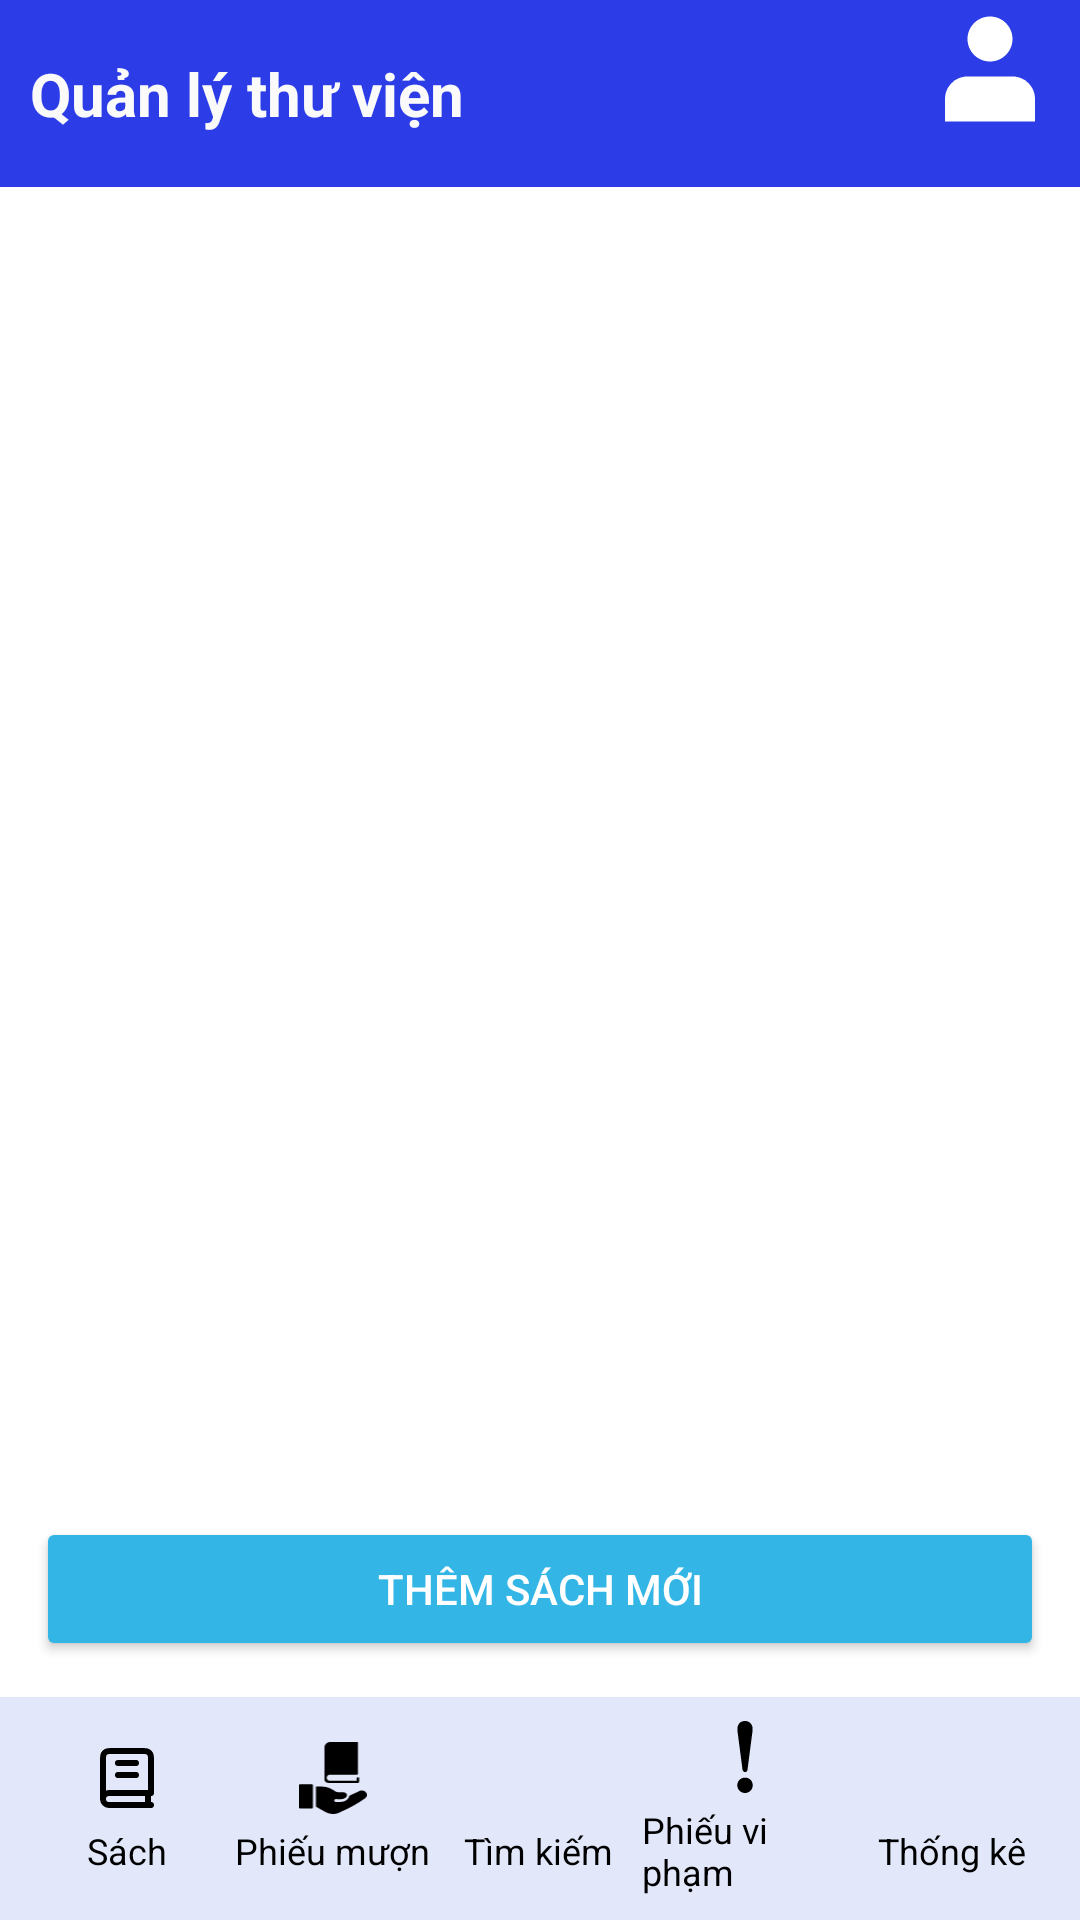

Layout XML and referenced resources for this Android screen:
<!-- AndroidManifest.xml: application theme Theme.LibraryApplication -->
<!-- res/layout/activity_book_managedment.xml -->
<?xml version="1.0" encoding="utf-8"?>
<LinearLayout
    xmlns:android="http://schemas.android.com/apk/res/android"
    android:orientation="vertical"
    android:layout_width="match_parent"
    android:layout_height="match_parent"
    android:background="@android:color/white">

    
    <include layout="@layout/status_bar"/>


    
    <androidx.recyclerview.widget.RecyclerView
        android:id="@+id/rvBooks"
        android:layout_width="match_parent"
        android:layout_height="0dp"
        android:layout_weight="1"
        android:padding="8dp"
        android:clipToPadding="false" />

    
    <Button
        android:id="@+id/btnAddBook"
        android:layout_width="match_parent"
        android:layout_height="wrap_content"
        android:text="Thêm sách mới"
        android:layout_margin="12dp"
        android:backgroundTint="@android:color/holo_blue_light"
        android:textColor="@android:color/white" />

    <include layout="@layout/menu_bar" />

</LinearLayout>
<!-- res/layout/status_bar.xml (included above) -->
<?xml version="1.0" encoding="utf-8"?>
<RelativeLayout xmlns:android="http://schemas.android.com/apk/res/android"
    android:layout_width="match_parent"
    android:layout_height="wrap_content"
    android:id="@+id/status_bar"
    >

    
    <LinearLayout
        android:id="@+id/top_bar"
        android:layout_width="match_parent"
        android:layout_height="wrap_content"
        android:layout_alignParentTop="true"
        android:background="#2C3DE7"
        android:gravity="center_vertical"
        android:orientation="horizontal">

        <TextView
            android:id="@+id/home"
            android:layout_width="wrap_content"
            android:layout_height="wrap_content"
            android:layout_weight="1"
            android:paddingLeft="10dp"
            android:text="Quản lý thư viện"
            android:textColor="#FAFAFA"
            android:textSize="20sp"
            android:textStyle="bold"
            android:background="?attr/selectableItemBackground"
            />

        <LinearLayout
            android:id="@+id/user_section"
            android:layout_width="wrap_content"
            android:layout_height="wrap_content"
            android:clickable="true"
            android:focusable="true"
            android:gravity="center"
            android:orientation="vertical"
            android:paddingTop="3dp"
            android:paddingEnd="10dp"
            android:paddingBottom="3dp">

            <ImageView
                android:id="@+id/user_icon"
                android:layout_width="40dp"
                android:layout_height="40dp"
                android:contentDescription="Admin1"
                android:src="@drawable/ic_user" />

            <TextView
                android:id="@+id/user_name"
                android:layout_width="wrap_content"
                android:layout_height="wrap_content"
                android:gravity="center"
                android:textColor="#F8F7F7"
                android:textSize="12sp" />
        </LinearLayout>
    </LinearLayout>


</RelativeLayout>
<!-- res/layout/menu_bar.xml (included above) -->
<?xml version="1.0" encoding="utf-8"?>
<LinearLayout xmlns:android="http://schemas.android.com/apk/res/android"
    android:layout_width="match_parent"
    android:layout_height="wrap_content"
    android:background="#E2E8FA"
    android:gravity="center"
    android:orientation="horizontal"
    android:padding="8dp"
    android:weightSum="5">

    
    <LinearLayout
        android:layout_width="0dp"
        android:layout_height="wrap_content"
        android:layout_weight="1"
        android:gravity="center"
        android:orientation="vertical">

        <ImageView
            android:layout_width="24dp"
            android:layout_height="24dp"
            android:src="@drawable/ic_book" />

        <TextView
            android:layout_width="wrap_content"
            android:layout_height="wrap_content"
            android:layout_marginTop="4dp"
            android:text="Sách"
            android:textColor="#000000"
            android:textSize="12sp" />
    </LinearLayout>

    
    <LinearLayout
        android:layout_width="0dp"
        android:layout_height="wrap_content"
        android:layout_weight="1"
        android:gravity="center"
        android:orientation="vertical">

        <ImageView
            android:layout_width="24dp"
            android:layout_height="24dp"
            android:src="@drawable/ic_borrow" />

        <TextView
            android:layout_width="wrap_content"
            android:layout_height="wrap_content"
            android:layout_marginTop="4dp"
            android:text="Phiếu mượn"
            android:textColor="#000000"
            android:textSize="12sp" />
    </LinearLayout>

    <LinearLayout
        android:layout_width="0dp"
        android:layout_height="wrap_content"
        android:layout_weight="1"
        android:gravity="center"
        android:orientation="vertical">

        <ImageView
            android:layout_width="24dp"
            android:layout_height="24dp"
            android:src="@drawable/ic_search" />

        <TextView
            android:layout_width="wrap_content"
            android:layout_height="wrap_content"
            android:layout_marginTop="4dp"
            android:text="Tìm kiếm"
            android:textColor="#000000"
            android:textSize="12sp" />
    </LinearLayout>

    <LinearLayout
        android:layout_width="0dp"
        android:layout_height="wrap_content"
        android:layout_weight="1"
        android:gravity="center"
        android:orientation="vertical">

        <ImageView
            android:layout_width="24dp"
            android:layout_height="24dp"
            android:src="@drawable/ic_violate" />

        <TextView
            android:layout_width="wrap_content"
            android:layout_height="wrap_content"
            android:layout_marginTop="4dp"
            android:text="Phiếu vi phạm"
            android:textColor="#000000"
            android:textSize="12sp" />
    </LinearLayout>

    <LinearLayout
        android:layout_width="0dp"
        android:layout_height="wrap_content"
        android:layout_weight="1"
        android:gravity="center"
        android:orientation="vertical">

        <ImageView
            android:layout_width="24dp"
            android:layout_height="24dp"
            android:src="@drawable/ic_statistics" />

        <TextView
            android:layout_width="wrap_content"
            android:layout_height="wrap_content"
            android:layout_marginTop="4dp"
            android:text="Thống kê"
            android:textColor="#000000"
            android:textSize="12sp" />
    </LinearLayout>
</LinearLayout>
<!-- resources referenced by this layout -->
<resources>
  <!-- drawable ic_book (drawable) -->
  <vector xmlns:android="http://schemas.android.com/apk/res/android"
      android:width="800dp"
      android:height="800dp"
      android:viewportWidth="24"
      android:viewportHeight="24">
    <path
        android:pathData="M4,19V6.2C4,5.08 4,4.52 4.218,4.092C4.41,3.716 4.716,3.41 5.092,3.218C5.52,3 6.08,3 7.2,3H16.8C17.92,3 18.48,3 18.908,3.218C19.284,3.41 19.59,3.716 19.782,4.092C20,4.52 20,5.08 20,6.2V17H6C4.895,17 4,17.895 4,19ZM4,19C4,20.105 4.895,21 6,21H20M9,7H15M9,11H15M19,17V21"
        android:strokeLineJoin="round"
        android:strokeWidth="2"
        android:fillColor="#00000000"
        android:strokeColor="#000000"
        android:strokeLineCap="round"/>
  </vector>
  <!-- drawable ic_borrow (drawable) -->
  <vector xmlns:android="http://schemas.android.com/apk/res/android"
      android:width="479dp"
      android:height="511.83dp"
      android:viewportWidth="479"
      android:viewportHeight="511.83">
    <path
        android:fillColor="#FF000000"
        android:pathData="M219.08,0h197.57v226.67c-0.36,6.16 -8.32,6.3 -16.92,5.92L216.16,232.59c-11.88,0 -21.6,9.72 -21.6,21.62 0,11.89 9.72,21.61 21.6,21.61h191.48v-23h16.91v29.24c0,5.32 -4.34,9.66 -9.68,9.66L217.01,291.72c-27.07,0 -38.91,-9.57 -38.91,-30.97L178.1,40.98C178.1,18.44 196.53,0 219.08,0zM6.73,300.41h82.33c3.7,0 6.73,3.03 6.73,6.73v159.27c0,3.71 -3.03,6.73 -6.73,6.73L6.73,473.14c-3.7,0 -6.73,-3.02 -6.73,-6.73L0,307.14c0,-3.7 3.03,-6.73 6.73,-6.73zM117.13,459.2L117.13,315.82c70.69,1.65 84.62,-1.24 147.39,40.35l50.09,1.17c22.64,1.89 33.98,25.15 11.61,39.74 -17.88,12.46 -41.03,11.19 -64.73,8.51 -16.36,-1.18 -17.59,20.81 -0.49,21.29 5.92,0.6 12.4,-0.64 18.04,-0.52 29.65,0.66 54.2,-4.44 69.69,-27.51l7.92,-17.35 75.37,-35.21c37.57,-11.41 63.15,28.21 35.06,54.69 -54.88,38.01 -110.99,69.04 -168.2,93.81 -41.69,24.05 -82.79,22.24 -123.34,-2.87l-58.41,-32.72z"
        android:fillType="evenOdd"/>
  </vector>
  <!-- drawable ic_user (drawable) -->
  <vector xmlns:android="http://schemas.android.com/apk/res/android"
      android:width="800dp"
      android:height="800dp"
      android:viewportWidth="16"
      android:viewportHeight="16">
    <path
        android:pathData="M8,7C9.657,7 11,5.657 11,4C11,2.343 9.657,1 8,1C6.343,1 5,2.343 5,4C5,5.657 6.343,7 8,7Z"
        android:fillColor="#ffffff"/>
    <path
        android:pathData="M14,12C14,10.343 12.657,9 11,9H5C3.343,9 2,10.343 2,12V15H14V12Z"
        android:fillColor="#ffffff"/>
  </vector>
  <!-- drawable ic_violate (drawable) -->
  <vector xmlns:android="http://schemas.android.com/apk/res/android"
      android:width="800dp"
      android:height="800dp"
      android:viewportWidth="512"
      android:viewportHeight="512">
    <path
        android:pathData="M238.3,346.39c0.6,3.94 2.56,7.72 5.9,11.36c3.31,3.63 7.25,5.45 11.8,5.45c10.59,0 16.49,-5.61 17.69,-16.81l35.4,-271.98c0.61,-4.82 0.91,-11.64 0.91,-20.42c0,-13.62 -4.68,-26.01 -14.06,-37.22C286.56,5.59 273.24,0 256,0c-17.87,0 -31.32,5.74 -40.39,17.23c-9.07,11.21 -13.61,23.46 -13.61,36.77c0,8.17 0.28,14.98 0.89,20.42L238.3,346.39z"
        android:fillColor="#000000"/>
    <path
        android:pathData="M295.03,418.07c-10.29,-10.29 -23.31,-15.44 -39.03,-15.44c-15.42,0 -28.44,5.31 -39.03,15.9c-10.59,10.59 -15.88,23.44 -15.88,38.57c0,14.52 5.29,27.38 15.88,38.58C227.56,506.56 240.58,512 256,512c15.42,0 28.42,-5.29 39.03,-15.89c10.57,-10.57 15.88,-23.59 15.88,-39.02C310.91,441.66 305.61,428.66 295.03,418.07z"
        android:fillColor="#000000"/>
  </vector>
  <style name="Theme.LibraryApplication" parent="Base.Theme.LibraryApplication" />
  <style name="Base.Theme.LibraryApplication" parent="Theme.Material3.DayNight.NoActionBar">
          
          
      </style>
</resources>
